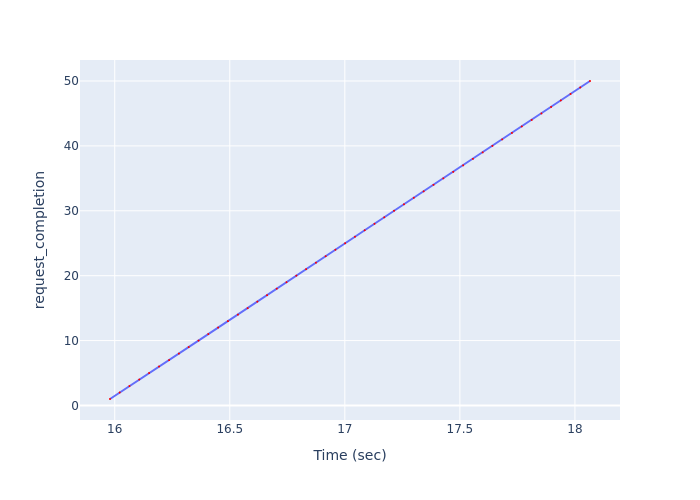

The data file committed next to this chart (first rows):
Time (sec), request_completion
15.98, 1
16.02, 2
16.06, 3
16.11, 4
16.15, 5
16.19, 6
16.24, 7
16.28, 8
16.32, 9
16.36, 10
16.41, 11
16.45, 12
16.49, 13
16.54, 14
16.58, 15
16.62, 16
16.66, 17
16.7, 18
16.75, 19
16.79, 20
16.83, 21
16.87, 22
16.92, 23
16.96, 24
17, 25
17.04, 26
17.09, 27
17.13, 28
17.17, 29
17.21, 30
17.26, 31
17.3, 32
17.34, 33
17.39, 34
17.43, 35
17.47, 36
17.51, 37
17.56, 38
17.6, 39
17.64, 40
17.68, 41
17.73, 42
17.77, 43
17.81, 44
17.85, 45
17.9, 46
17.94, 47
17.98, 48
18.02, 49
18.07, 50
